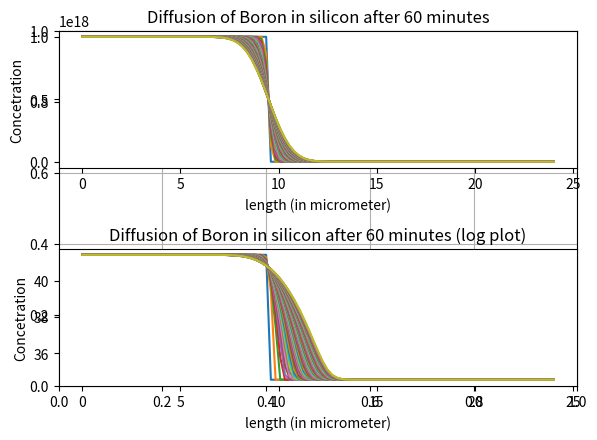

Here is the Python script that generated this plot:
##############################################################################################################
'''                       PART 1 Constents initialization             '''
#############################################################################################################

from math import pi
import math 
## Constants for intrinsic carrier conc.
#pi=3.14
Kb=8.617*10**(-5) #Boltmann constant in eV/K
h=4.13*10**(-15)  #Planck constant in eV/s
mn=1.1*9.1*10**(-31) #Effective mass of electron in Kg
mp=0.59*9.1**(-31) #Effective mass of holes in Kg
Eg=1.1 #Bandgap of intrinsic Silicon
######
## Constants for Boron Diffusion ### 
Dixo=0.037 #in cm2/sec  
Dipo=0.72 #in cm2/sec
Dixe=3.46 #in eV
Dipe=3.46 #in eV
######
T = 1323 # 1050 C in Kelvin 
ni=((2*pi*Kb*T/(h**2))**1.5)*((mn*mp)**(3/4))*math.exp(-Eg/(2*Kb*T))
Dix=Dixo*math.exp(-Dixe/(Kb*T))
Dip=Dipo*math.exp(-Dipe/(Kb*T))
D=Dix+Dip*(ni/(10**18))

print('value of D at temperature: ', T, ' is ', D)

##############################################################################################################
'''                       PART 2 backward euler              '''
#############################################################################################################


import numpy as np
import matplotlib.pyplot as plt 
plt.grid()
# intialize all the constents here
#D = 7.36754309270159e-15
dx = 1.35*10**(-7) # make sure agjust this value to get the value of alpha as less or equal to 0.45

L = 24;S= 100;alpha=D/dx**2;T=60;

x = np.linspace(0, L, S+1)   # mesh points in space
T = 60
t = np.linspace(0, T, T+1)   # mesh points in time
Sp   = np.zeros(S+1)

a = 10**18*np.ones(40)
b = 10**15*np.ones(61)
space = np.concatenate((a,b))

for n in range(1, T):
    '''Compute Sp at inner mesh points'''
    for i in range(1, S):
        Sp[i] = space[i] + alpha*(space[i-1] - 2*space[i] + space[i+1])
    # Insert boundary conditions
    Sp[0] = 10**18;  Sp[S] = 10**15
    # Switch variables before next step
    space, Sp = Sp, space
    #plt.clf()
    plt.subplot(211)
    
    plt.plot(x, Sp)
    
    SRF = "Diffusion of Boron in silicon after " + str(n+1) + ' minutes'
    plt.title(SRF)
    plt.ylabel("Concetration")
    plt.xlabel("length (in micrometer)")
    plt.subplot(212)
    plt.plot(x, np.log(Sp))
    
    PRF = "Diffusion of Boron in silicon after " + str(n+1) + " minutes (log plot)"  
    plt.title(PRF)
    plt.ylabel("Concetration")
    plt.xlabel("length (in micrometer)")
    plt.tight_layout()
    plt.pause(0.2)
    #plt.plot(u_1)

